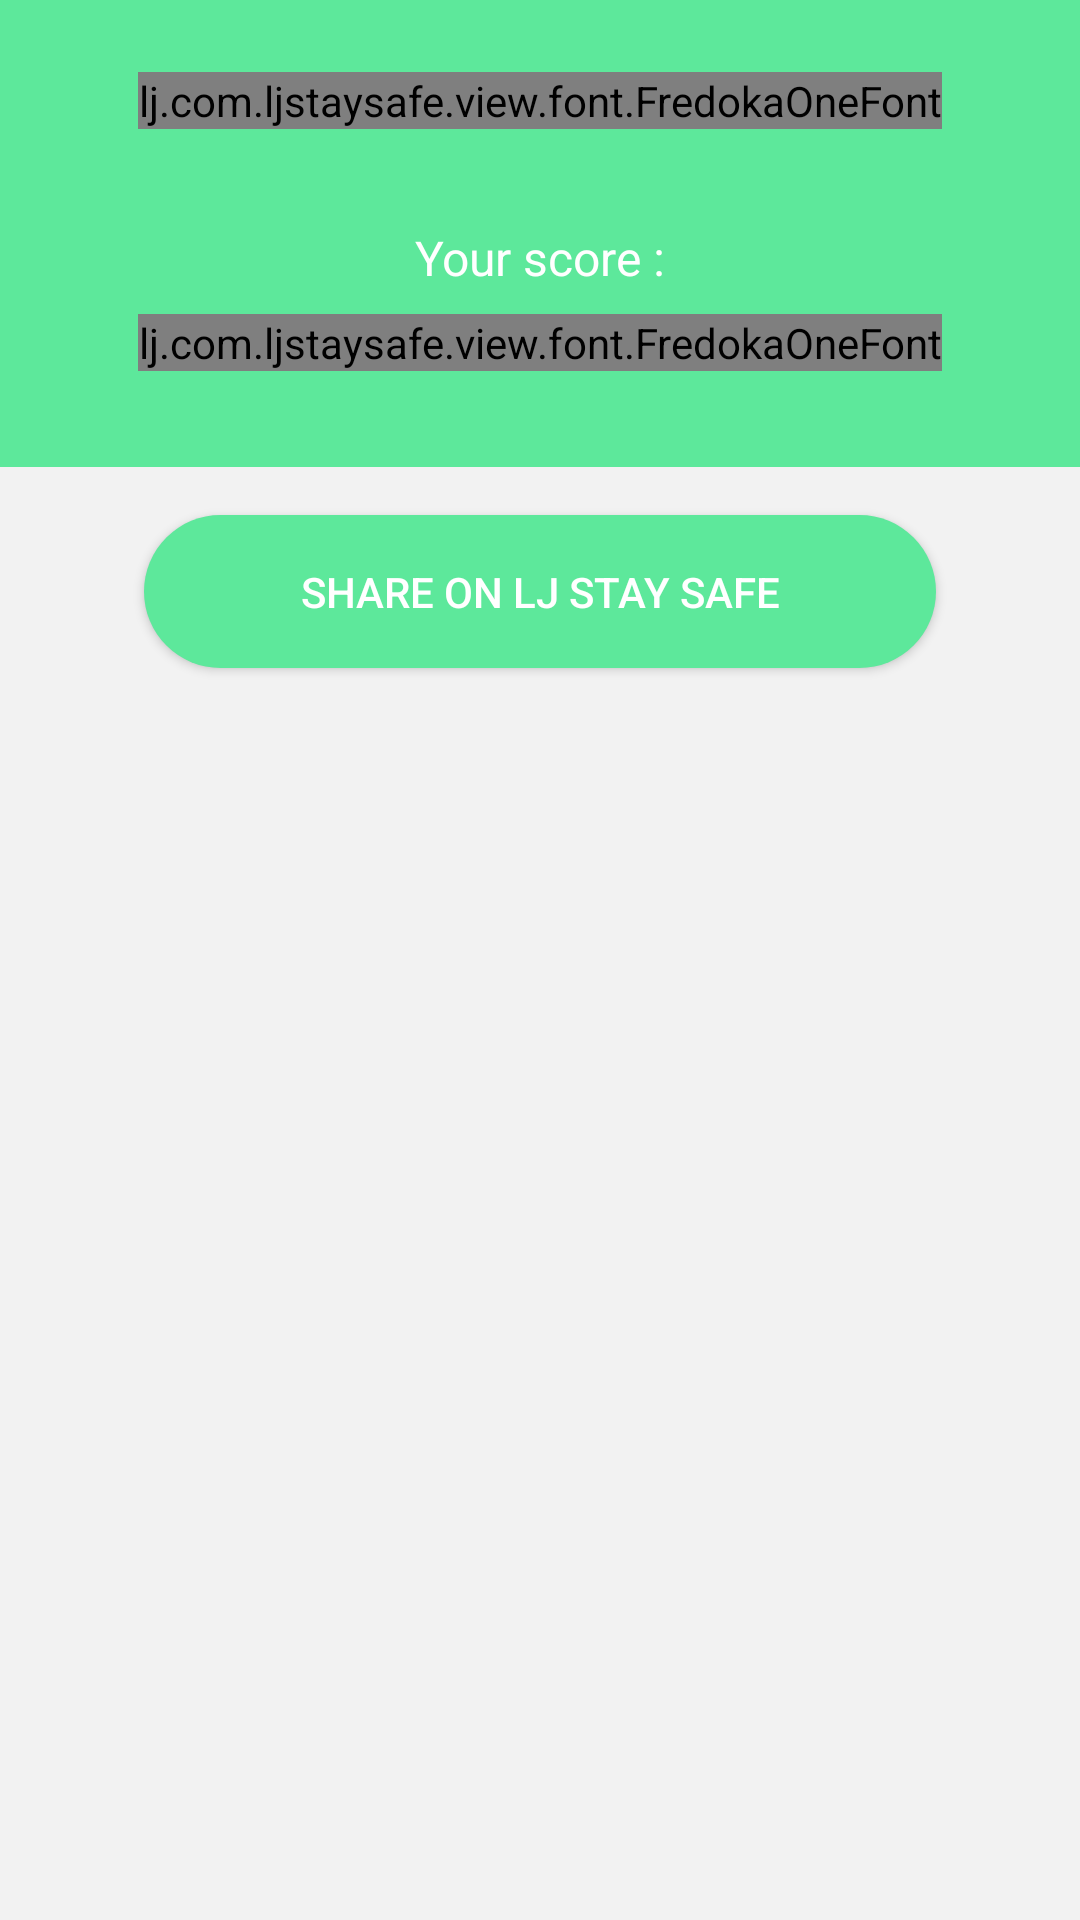

This screen was rendered from an Android layout file. Write that file and the resources it references.
<!-- AndroidManifest.xml: application theme AppTheme -->
<!-- res/layout/activity_see_driving_score.xml -->
<?xml version="1.0" encoding="utf-8"?>
<android.support.constraint.ConstraintLayout xmlns:android="http://schemas.android.com/apk/res/android"
    xmlns:app="http://schemas.android.com/apk/res-auto"
    xmlns:tools="http://schemas.android.com/tools"
    android:layout_width="match_parent"
    android:layout_height="match_parent"
    tools:context=".activity.SeeDrivingScoreActivity">

    <android.support.constraint.ConstraintLayout
        android:id="@+id/constraintLayout3"
        android:layout_width="0dp"
        android:layout_height="wrap_content"
        android:background="@color/colorPrimary"
        app:layout_constraintEnd_toEndOf="parent"
        app:layout_constraintHorizontal_bias="1.0"
        app:layout_constraintStart_toStartOf="parent"
        app:layout_constraintTop_toTopOf="parent">

        <lj.com.ljstaysafe.view.font.FredokaOneFont
            android:id="@+id/textView16"
            android:layout_width="wrap_content"
            android:layout_height="wrap_content"
            android:layout_marginEnd="8dp"
            android:layout_marginStart="8dp"
            android:layout_marginTop="24dp"
            android:text="@string/app_name"
            android:textColor="@color/colorAccent"
            android:textSize="20sp"
            app:layout_constraintEnd_toEndOf="parent"
            app:layout_constraintStart_toStartOf="parent"
            app:layout_constraintTop_toTopOf="parent" />

        <TextView
            android:id="@+id/textView18"
            android:layout_width="wrap_content"
            android:layout_height="wrap_content"
            android:layout_marginEnd="8dp"
            android:layout_marginStart="8dp"
            android:layout_marginTop="32dp"
            android:text="Your score :"
            android:textColor="@color/colorAccent"
            android:textSize="16sp"
            app:layout_constraintEnd_toEndOf="parent"
            app:layout_constraintStart_toStartOf="parent"
            app:layout_constraintTop_toBottomOf="@+id/textView16" />

        <lj.com.ljstaysafe.view.font.FredokaOneFont
            android:id="@+id/tvOverallScore"
            android:layout_width="wrap_content"
            android:layout_height="wrap_content"
            android:layout_marginStart="8dp"
            android:layout_marginTop="8dp"
            android:layout_marginEnd="8dp"
            android:layout_marginBottom="32dp"
            android:text="TextView"
            android:textColor="@color/colorAccent"
            android:textSize="28sp"
            android:textStyle="bold"
            app:layout_constraintBottom_toBottomOf="parent"
            app:layout_constraintEnd_toEndOf="parent"
            app:layout_constraintStart_toStartOf="parent"
            app:layout_constraintTop_toBottomOf="@+id/textView18" />

        <TextView
            android:id="@+id/textView24"
            android:layout_width="wrap_content"
            android:layout_height="wrap_content"
            android:layout_marginStart="72dp"
            android:layout_marginTop="16dp"
            android:text="Sudden Brake Score : "
            android:textColor="@color/colorAccent"
            android:visibility="gone"
            app:layout_constraintStart_toStartOf="parent"
            app:layout_constraintTop_toBottomOf="@+id/tvOverallScore" />

        <TextView
            android:id="@+id/tvSuddenBrakeScore"
            android:layout_width="wrap_content"
            android:layout_height="wrap_content"
            android:layout_marginStart="8dp"
            android:layout_marginEnd="8dp"
            android:text="TextView"
            android:textColor="@color/colorAccent"
            android:textStyle="bold"
            android:visibility="gone"
            app:layout_constraintEnd_toEndOf="parent"
            app:layout_constraintHorizontal_bias="0.0"
            app:layout_constraintStart_toEndOf="@+id/textView24"
            app:layout_constraintTop_toTopOf="@+id/textView24" />

        <TextView
            android:id="@+id/textView23"
            android:layout_width="wrap_content"
            android:layout_height="wrap_content"
            android:layout_marginStart="72dp"
            android:text="Turn Score : "
            android:textColor="@color/colorAccent"
            android:visibility="gone"
            app:layout_constraintStart_toStartOf="parent"
            app:layout_constraintTop_toBottomOf="@+id/textView24" />

        <TextView
            android:id="@+id/tvTurnScore"
            android:layout_width="wrap_content"
            android:layout_height="wrap_content"
            android:layout_marginStart="8dp"
            android:layout_marginEnd="8dp"
            android:text="TextView"
            android:textColor="@color/colorAccent"
            android:textStyle="bold"
            android:visibility="gone"
            app:layout_constraintEnd_toEndOf="parent"
            app:layout_constraintHorizontal_bias="0.0"
            app:layout_constraintStart_toEndOf="@+id/textView24"
            app:layout_constraintTop_toBottomOf="@+id/tvSuddenBrakeScore" />

        <TextView
            android:id="@+id/tvHonkingScore"
            android:layout_width="wrap_content"
            android:layout_height="wrap_content"
            android:layout_marginStart="8dp"
            android:layout_marginEnd="8dp"
            android:text="TextView"
            android:textColor="@color/colorAccent"
            android:textStyle="bold"
            android:visibility="gone"
            app:layout_constraintEnd_toEndOf="parent"
            app:layout_constraintHorizontal_bias="0.0"
            app:layout_constraintStart_toEndOf="@+id/textView24"
            app:layout_constraintTop_toBottomOf="@+id/tvTurnScore" />

        <TextView
            android:id="@+id/textView25"
            android:layout_width="wrap_content"
            android:layout_height="wrap_content"
            android:layout_marginStart="72dp"
            android:text="Honking Score : "
            android:textColor="@color/colorAccent"
            android:visibility="gone"
            app:layout_constraintStart_toStartOf="parent"
            app:layout_constraintTop_toBottomOf="@+id/textView23" />

        <TextView
            android:id="@+id/tvHighSpeedScore"
            android:layout_width="wrap_content"
            android:layout_height="wrap_content"
            android:layout_marginStart="8dp"
            android:layout_marginEnd="8dp"
            android:text="TextView"
            android:textColor="@color/colorAccent"
            android:textStyle="bold"
            android:visibility="gone"
            app:layout_constraintEnd_toEndOf="parent"
            app:layout_constraintHorizontal_bias="0.0"
            app:layout_constraintStart_toEndOf="@+id/textView24"
            app:layout_constraintTop_toBottomOf="@+id/tvHonkingScore" />

        <TextView
            android:id="@+id/textView26"
            android:layout_width="wrap_content"
            android:layout_height="wrap_content"
            android:layout_marginStart="72dp"
            android:text="High Speed Score : "
            android:textColor="@color/colorAccent"
            android:visibility="gone"
            app:layout_constraintStart_toStartOf="parent"
            app:layout_constraintTop_toBottomOf="@+id/textView25" />

        <TextView
            android:id="@+id/tvDistractedScore"
            android:layout_width="wrap_content"
            android:layout_height="wrap_content"
            android:layout_marginStart="8dp"
            android:layout_marginEnd="8dp"
            android:text="TextView"
            android:textColor="@color/colorAccent"
            android:textStyle="bold"
            android:visibility="gone"
            app:layout_constraintBottom_toBottomOf="@+id/textView27"
            app:layout_constraintEnd_toEndOf="parent"
            app:layout_constraintHorizontal_bias="0.0"
            app:layout_constraintStart_toEndOf="@+id/textView24"
            app:layout_constraintTop_toBottomOf="@+id/tvHighSpeedScore" />

        <TextView
            android:id="@+id/textView27"
            android:layout_width="wrap_content"
            android:layout_height="wrap_content"
            android:layout_marginStart="72dp"
            android:layout_marginBottom="16dp"
            android:text="Distracted Score : "
            android:textColor="@color/colorAccent"
            android:visibility="gone"
            app:layout_constraintBottom_toBottomOf="parent"
            app:layout_constraintStart_toStartOf="parent"
            app:layout_constraintTop_toBottomOf="@+id/textView26" />
    </android.support.constraint.ConstraintLayout>

    <Button
        android:id="@+id/btnShareOnLjStaySafe"
        android:layout_width="0dp"
        android:layout_height="wrap_content"
        android:layout_marginEnd="48dp"
        android:layout_marginStart="48dp"
        android:layout_marginTop="16dp"
        android:background="@drawable/button_primary_rounded_corner"
        android:padding="16dp"
        android:text="Share on LJ Stay Safe"
        android:textColor="@color/colorAccent"
        app:layout_constraintEnd_toEndOf="parent"
        app:layout_constraintStart_toStartOf="parent"
        app:layout_constraintTop_toBottomOf="@+id/constraintLayout3" />
</android.support.constraint.ConstraintLayout>
<!-- resources referenced by this layout -->
<resources>
  <color name="colorAccent">#ffffff</color>
  <color name="colorPrimary">#5de89b</color>
  <!-- drawable button_primary_rounded_corner (drawable) -->
  <?xml version="1.0" encoding="utf-8"?>
  <selector xmlns:android="http://schemas.android.com/apk/res/android">
  
      <item android:state_pressed="true" android:drawable="@drawable/button_primary_rounded_corner_pressed" />
      <item android:state_focused="true" android:drawable="@drawable/button_primary_rounded_corner_pressed" />
      <item android:drawable="@drawable/button_primary_rounded_corner_default" />
      <item android:drawable="@color/colorAccent" />
  </selector>
  <string name="app_name">LJ Stay Safe</string>
  <style name="AppTheme" parent="Theme.AppCompat.Light.NoActionBar">
          
          <item name="colorPrimary">@color/colorPrimary</item>
          <item name="colorPrimaryDark">@color/colorPrimaryDark</item>
          <item name="colorAccent">@color/colorAccent</item>
          <item name="android:colorBackground">@color/colorBackground</item>
          <item name="android:textCursorDrawable">@drawable/text_cursor</item>
          <item name="android:alertDialogTheme">@style/AppTheme.AlertDialog</item>
      </style>
  <!-- drawable button_primary_rounded_corner_pressed (drawable) -->
  <?xml version="1.0" encoding="utf-8"?>
  <layer-list xmlns:android="http://schemas.android.com/apk/res/android">
  
      
      <item>
          <shape  android:shape="rectangle">
              <solid android:color="@color/colorPrimaryDark" />
              <corners android:radius="500dp" />
          </shape>
      </item>
  
  </layer-list>
  <!-- drawable button_primary_rounded_corner_default (drawable) -->
  <?xml version="1.0" encoding="utf-8"?>
  <layer-list xmlns:android="http://schemas.android.com/apk/res/android">
  
      
      <item>
          <shape  android:shape="rectangle">
              <solid android:color="@color/colorPrimary" />
              <corners android:radius="500dp" />
          </shape>
      </item>
  
  </layer-list>
  <color name="colorPrimaryDark">#4ABA7C</color>
  <color name="colorBackground">#F2F2F2</color>
  <style name="AppTheme.AlertDialog" parent="Theme.AppCompat.Light.Dialog.Alert">
          <item name="colorAccent">@color/colorPrimaryDark</item>
          <item name="buttonBarPositiveButtonStyle">@style/PositiveButtonStyle</item>
      </style>
  <style name="PositiveButtonStyle" parent="Widget.AppCompat.Button.ButtonBar.AlertDialog">
          <item name="android:textColor">@color/colorPrimaryDark</item>
      </style>
</resources>
